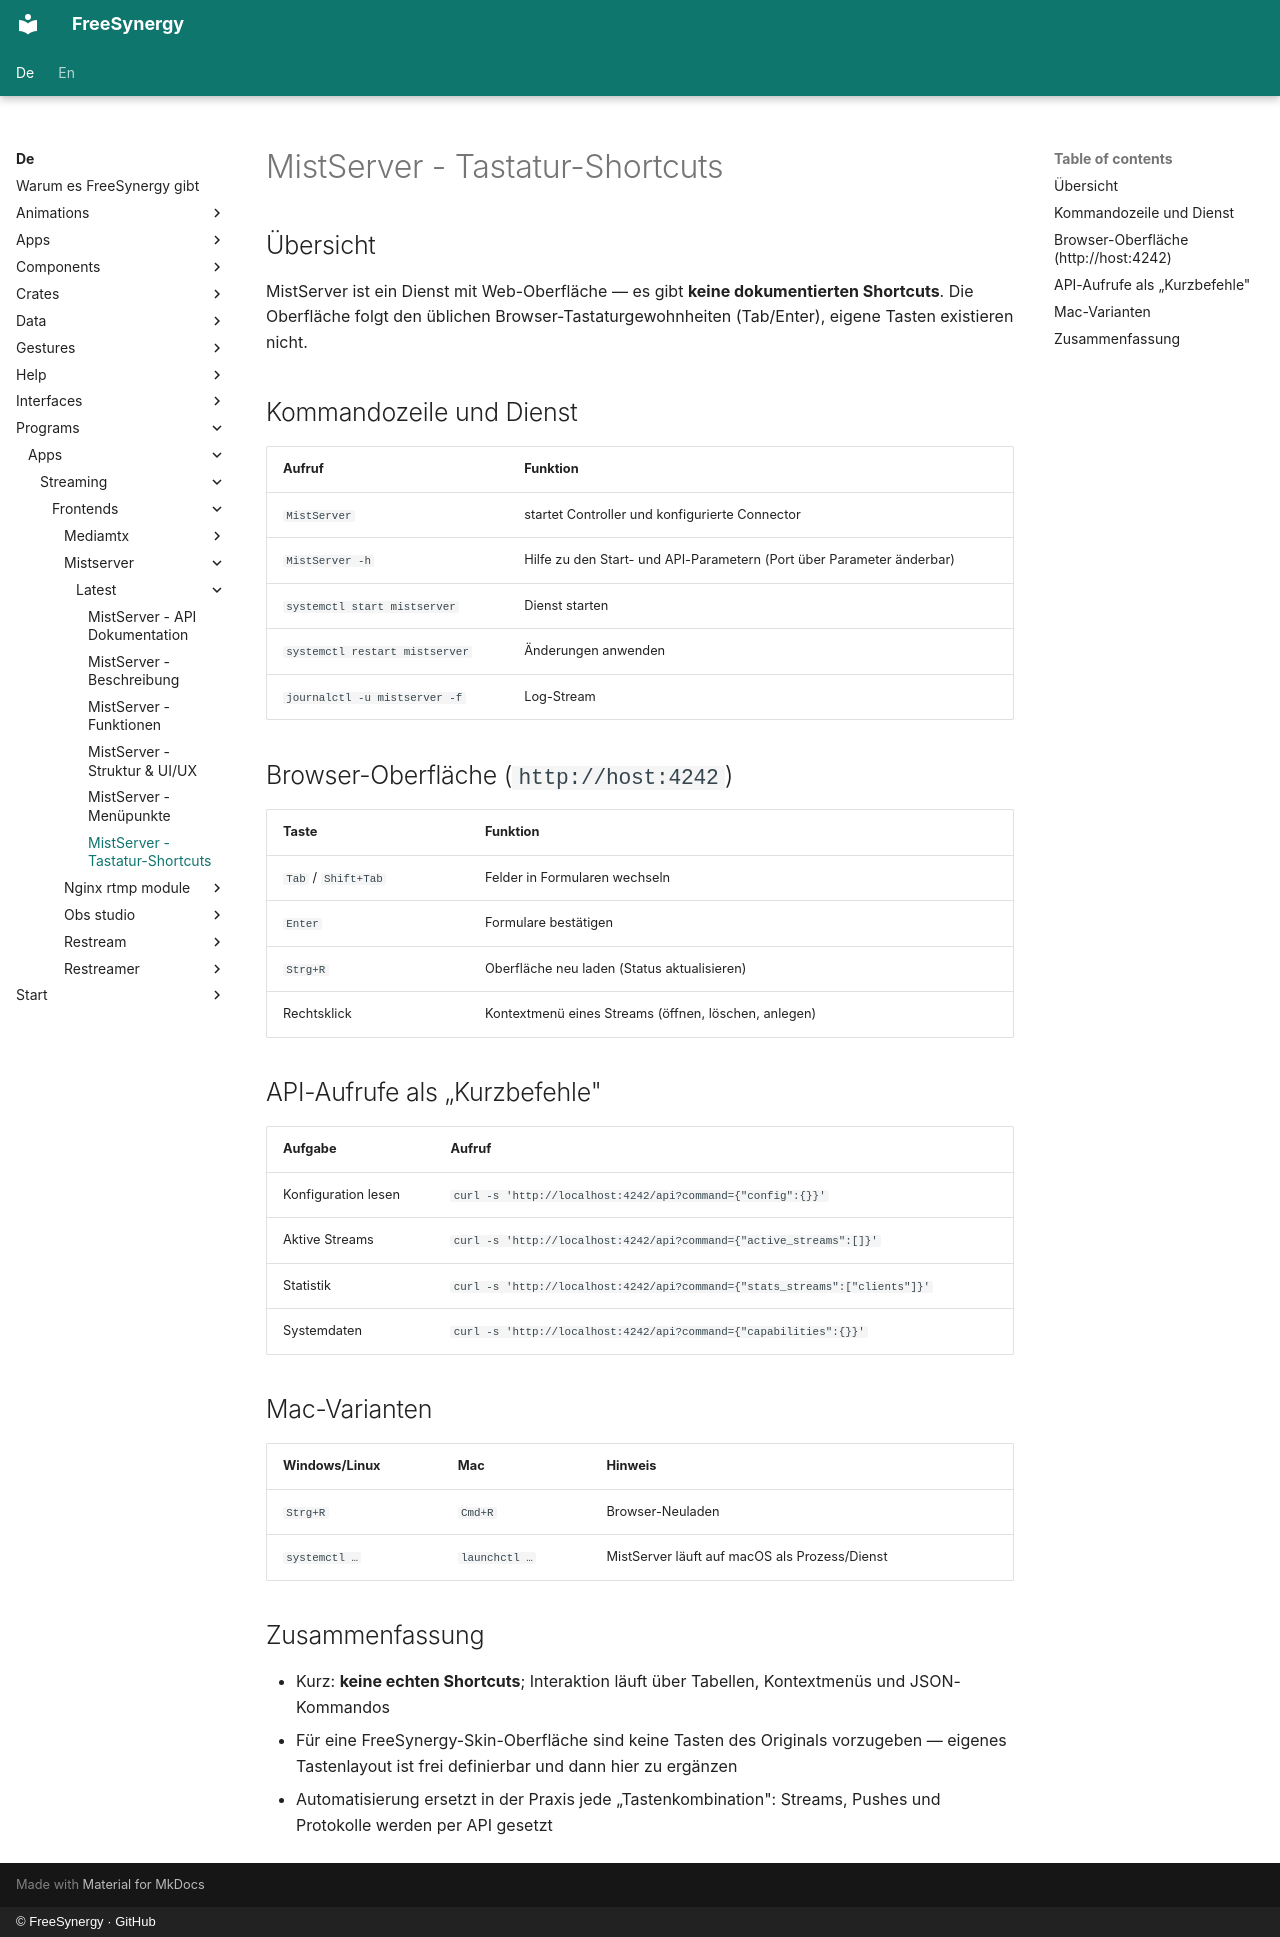

repository: FreeSynergy/fs-documentation · page: de/programs/apps/streaming/frontends/mistserver/latest/shortcuts/index.html · generator: mkdocs · copyright: © FreeSynergy · GitHub

# MistServer - Tastatur-Shortcuts

## Übersicht

MistServer ist ein Dienst mit Web-Oberfläche — es gibt **keine dokumentierten Shortcuts**. Die Oberfläche folgt den üblichen Browser-Tastaturgewohnheiten (Tab/Enter), eigene Tasten existieren nicht.

## Kommandozeile und Dienst

| Aufruf | Funktion |
|--------|----------|
| `MistServer` | startet Controller und konfigurierte Connector |
| `MistServer -h` | Hilfe zu den Start- und API-Parametern (Port über Parameter änderbar) |
| `systemctl start mistserver` | Dienst starten |
| `systemctl restart mistserver` | Änderungen anwenden |
| `journalctl -u mistserver -f` | Log-Stream |

## Browser-Oberfläche (`http://host:4242`)

| Taste | Funktion |
|-------|----------|
| `Tab` / `Shift+Tab` | Felder in Formularen wechseln |
| `Enter` | Formulare bestätigen |
| `Strg+R` | Oberfläche neu laden (Status aktualisieren) |
| Rechtsklick | Kontextmenü eines Streams (öffnen, löschen, anlegen) |

## API-Aufrufe als „Kurzbefehle"

| Aufgabe | Aufruf |
|---------|--------|
| Konfiguration lesen | `curl -s 'http://localhost:4242/api?command={"config":{}}'` |
| Aktive Streams | `curl -s 'http://localhost:4242/api?command={"active_streams":[]}'` |
| Statistik | `curl -s 'http://localhost:4242/api?command={"stats_streams":["clients"]}'` |
| Systemdaten | `curl -s 'http://localhost:4242/api?command={"capabilities":{}}'` |

## Mac-Varianten

| Windows/Linux | Mac | Hinweis |
|---------------|-----|---------|
| `Strg+R` | `Cmd+R` | Browser-Neuladen |
| `systemctl …` | `launchctl …` | MistServer läuft auf macOS als Prozess/Dienst |

## Zusammenfassung

- Kurz: **keine echten Shortcuts**; Interaktion läuft über Tabellen, Kontextmenüs und JSON-Kommandos
- Für eine FreeSynergy-Skin-Oberfläche sind keine Tasten des Originals vorzugeben — eigenes Tastenlayout ist frei definierbar und dann hier zu ergänzen
- Automatisierung ersetzt in der Praxis jede „Tastenkombination": Streams, Pushes und Protokolle werden per API gesetzt
